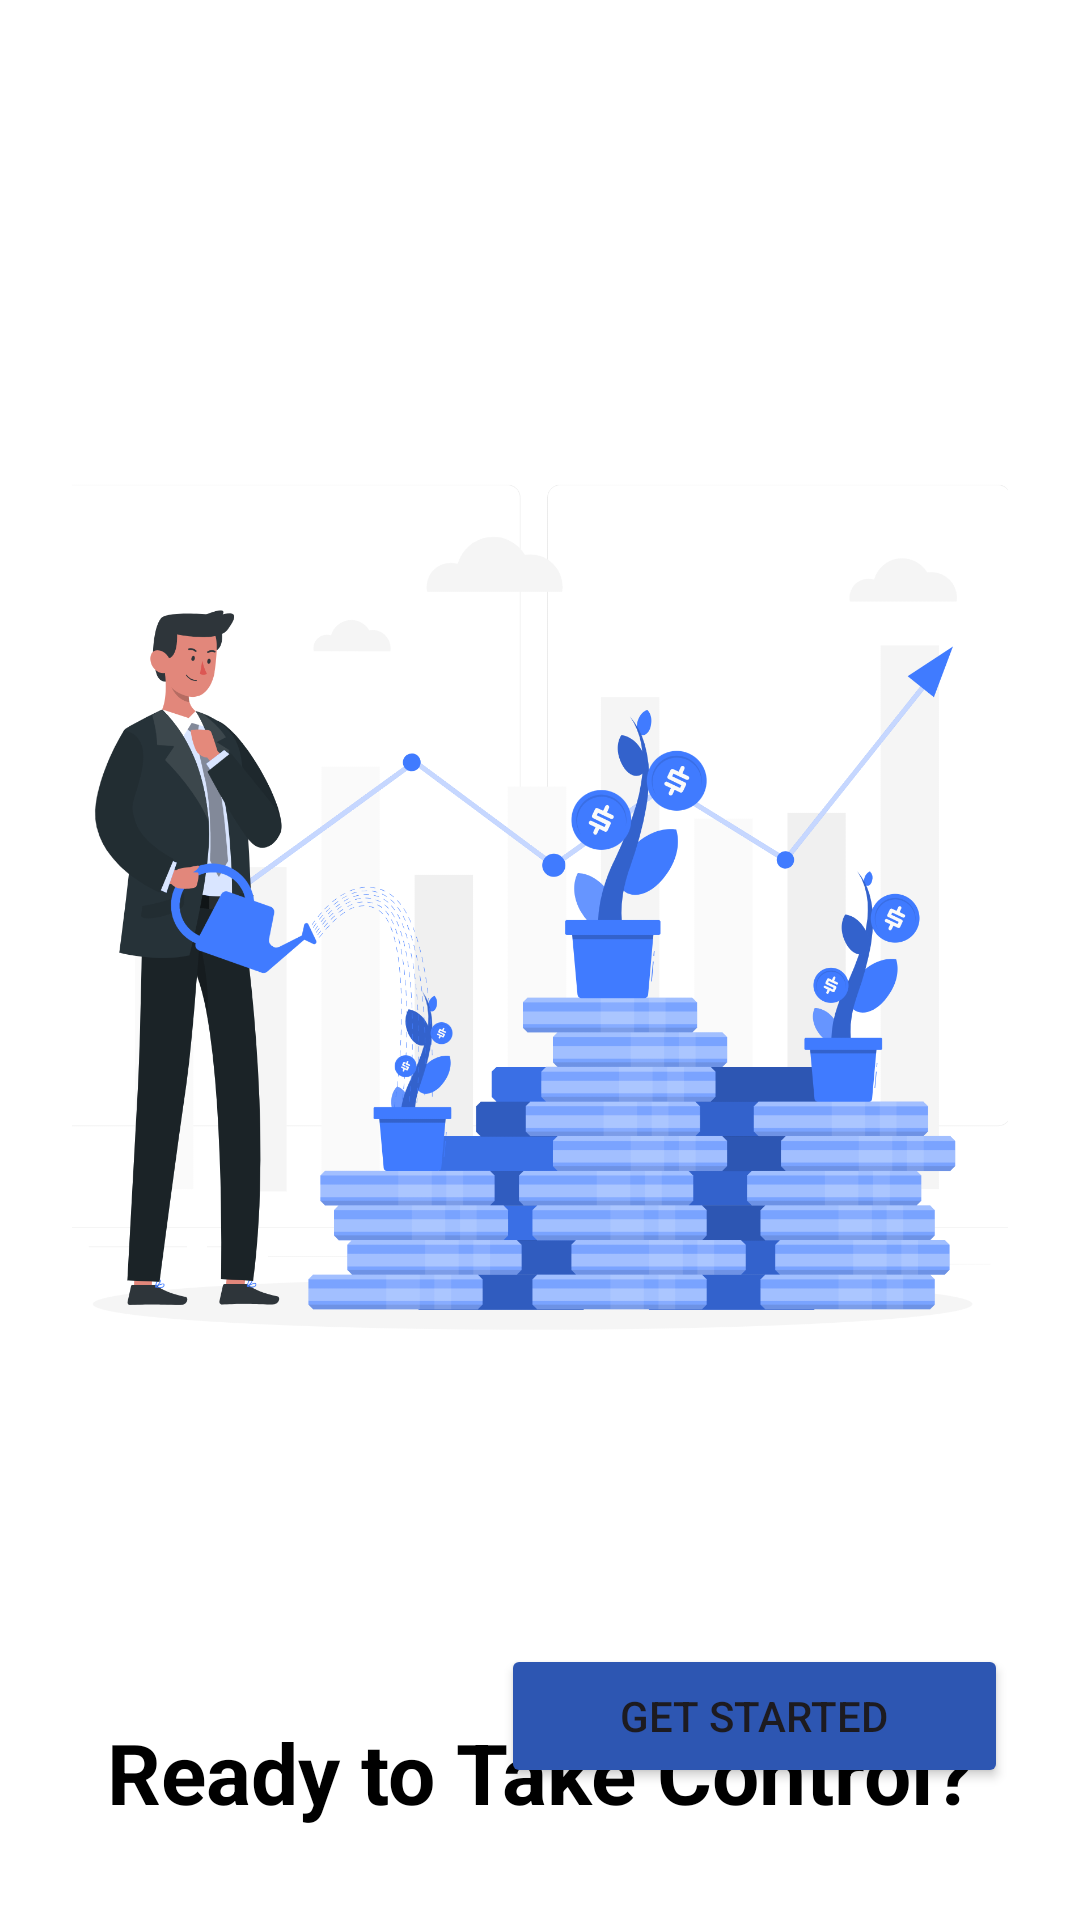

Here is an Android app screen rendered from its layout file. Give the layout XML and the strings, colors and styles it references.
<!-- AndroidManifest.xml: application theme Theme.MAD_LE3 -->
<!-- res/layout/activity_ob3.xml -->
<?xml version="1.0" encoding="utf-8"?>
<androidx.constraintlayout.widget.ConstraintLayout xmlns:android="http://schemas.android.com/apk/res/android"
    xmlns:app="http://schemas.android.com/apk/res-auto"
    xmlns:tools="http://schemas.android.com/tools"
    android:layout_width="match_parent"
    android:layout_height="match_parent"
    android:id="@+id/main3"
    android:background="@android:color/white"
    android:padding="24dp">

    <ImageView
        android:id="@+id/onboarding_image_3"
        android:layout_width="390dp"
        android:layout_height="378dp"
        android:layout_marginTop="96dp"
        android:contentDescription="@string/onboarding_image_description_3"
        android:scaleType="fitCenter"
        app:layout_constraintDimensionRatio="1:1"
        app:layout_constraintEnd_toEndOf="parent"
        app:layout_constraintHorizontal_bias="0.518"
        app:layout_constraintStart_toStartOf="parent"
        app:layout_constraintTop_toTopOf="parent"
        android:src="@drawable/ob9" />

    <TextView
    android:id="@+id/onboarding_title_3"
    android:layout_width="0dp"
    android:layout_height="wrap_content"
    android:layout_marginTop="74dp"
    android:gravity="center"
    android:text="Ready to Take Control?" android:textAppearance="@style/TextAppearance.AppCompat.Large"
    android:textColor="@android:color/black"
    android:textSize="28sp"
    android:textStyle="bold"
    app:layout_constraintEnd_toEndOf="parent"
    app:layout_constraintHorizontal_bias="0.0"
    app:layout_constraintStart_toStartOf="parent"
    app:layout_constraintTop_toBottomOf="@+id/onboarding_image_3" />

    <TextView
        android:id="@+id/onboarding_description_3"
        android:layout_width="0dp"
        android:layout_height="wrap_content"
        android:layout_marginTop="20dp"
        android:gravity="center"
        android:text="You're all set! Tap 'Get Started' to start managing your personal finances today."
        android:textAppearance="@style/TextAppearance.AppCompat.Medium"
        android:textColor="@android:color/darker_gray"
        android:textSize="18sp"
        app:layout_constraintEnd_toEndOf="parent"
        app:layout_constraintHorizontal_bias="0.0"
        app:layout_constraintStart_toStartOf="parent"
        app:layout_constraintTop_toBottomOf="@+id/onboarding_title_3" />

    <LinearLayout
        android:id="@+id/button_layout_3"
        android:layout_width="0dp"
        android:layout_height="wrap_content"
        android:layout_marginBottom="20dp"
        android:gravity="center_vertical"
        android:orientation="horizontal"
        app:layout_constraintBottom_toBottomOf="parent"
        app:layout_constraintEnd_toEndOf="parent"
        app:layout_constraintStart_toStartOf="parent">

        <Button
            android:id="@+id/button_skip_3"
            style="@style/Widget.AppCompat.Button.Borderless"
            android:layout_width="wrap_content"
            android:layout_height="wrap_content"
            android:layout_weight="1"
            android:backgroundTint="@color/black"
            android:gravity="start|center_vertical"
            android:paddingStart="0dp"
            android:paddingEnd="0dp"
            android:text="Skip"
            android:textColor="@color/primary_text"
            android:visibility="invisible" />

        <Button
            android:id="@+id/button_finish_3"
            android:layout_width="wrap_content"
            android:layout_height="wrap_content"
            android:layout_weight="1"
            android:backgroundTint="#2D56B2"
            android:text="Get Started" /> </LinearLayout>

</androidx.constraintlayout.widget.ConstraintLayout>
<!-- resources referenced by this layout -->
<resources>
  <color name="black">#FF000000</color>
  <color name="primary_text">#212121</color>
  <!-- drawable ob9: png bitmap (drawable, 336795 bytes) -->
  <string name="onboarding_image_description_3">ob3\n</string>
  <style name="Theme.MAD_LE3" parent="Base.Theme.MAD_LE3" />
  <style name="Base.Theme.MAD_LE3" parent="Theme.Material3.DayNight.NoActionBar">
          
          
      </style>
</resources>
